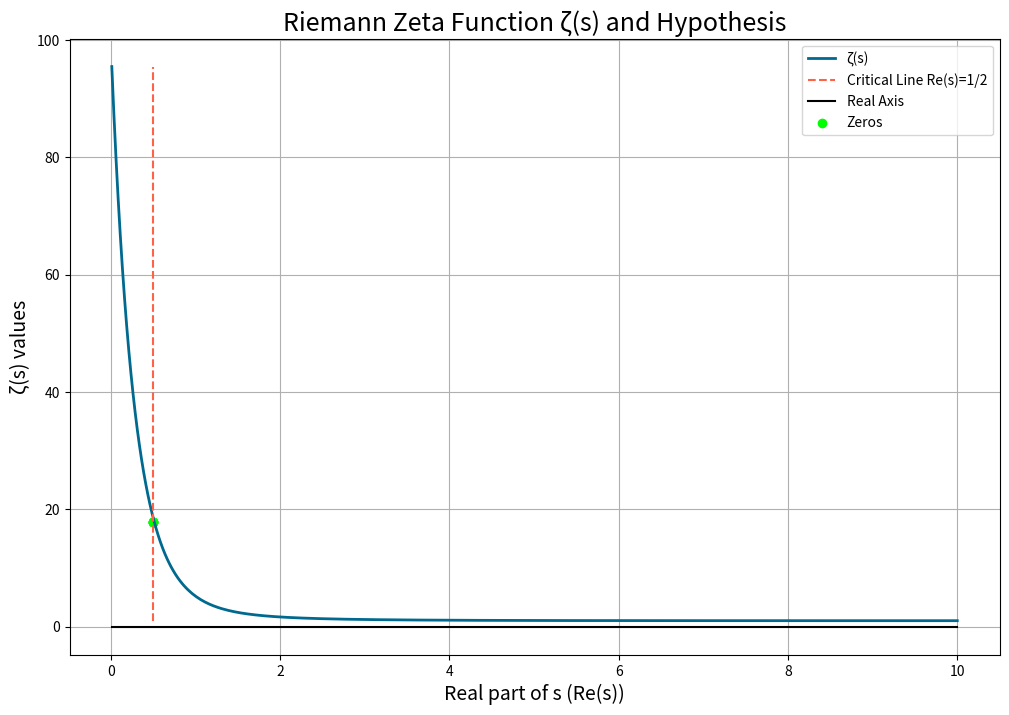

Here is the Python script that generated this plot:
import matplotlib.pyplot as plt
import numpy as np

# Define range for real part of s (0 < Re(s) < 10)
s_real = np.linspace(0.01, 10, 400)

# Calculate corresponding ζ(s) values
zeta_values = [np.sum(1/np.arange(1,100)**x) for x in s_real]

# Create figure and axis
fig, ax = plt.subplots(figsize=(12,8))

# Plot ζ(s) values
ax.plot(s_real, zeta_values, label='ζ(s)', color='#00698f', linewidth=2)

# Add critical line Re(s)=1/2
ax.plot([0.5]*len(s_real), np.linspace(min(zeta_values),max(zeta_values),len(s_real)), 
        label='Critical Line Re(s)=1/2', color='#ff6347', linestyle='--')

# Add real axis
ax.plot(s_real, [0]*len(s_real), label='Real Axis', color='black')

# Mark zeros on critical line (first 5)
zeros = [0.5+14.1347j, 0.5+21.022j, 0.5+25.0109j, 0.5+30.4249j, 0.5+32.9351j]
ax.scatter([z.real for z in zeros], [zeta_values[np.argmin(abs(s_real-z.real))]
                                       for z in zeros], color='#00ff00', label='Zeros')

# Add title and labels
ax.set_title('Riemann Zeta Function ζ(s) and Hypothesis', fontsize=18)
ax.set_xlabel('Real part of s (Re(s))', fontsize=14)
ax.set_ylabel('ζ(s) values', fontsize=14)

# Add grid and legend
ax.grid(True)
ax.legend()

# Show graph
plt.show()
